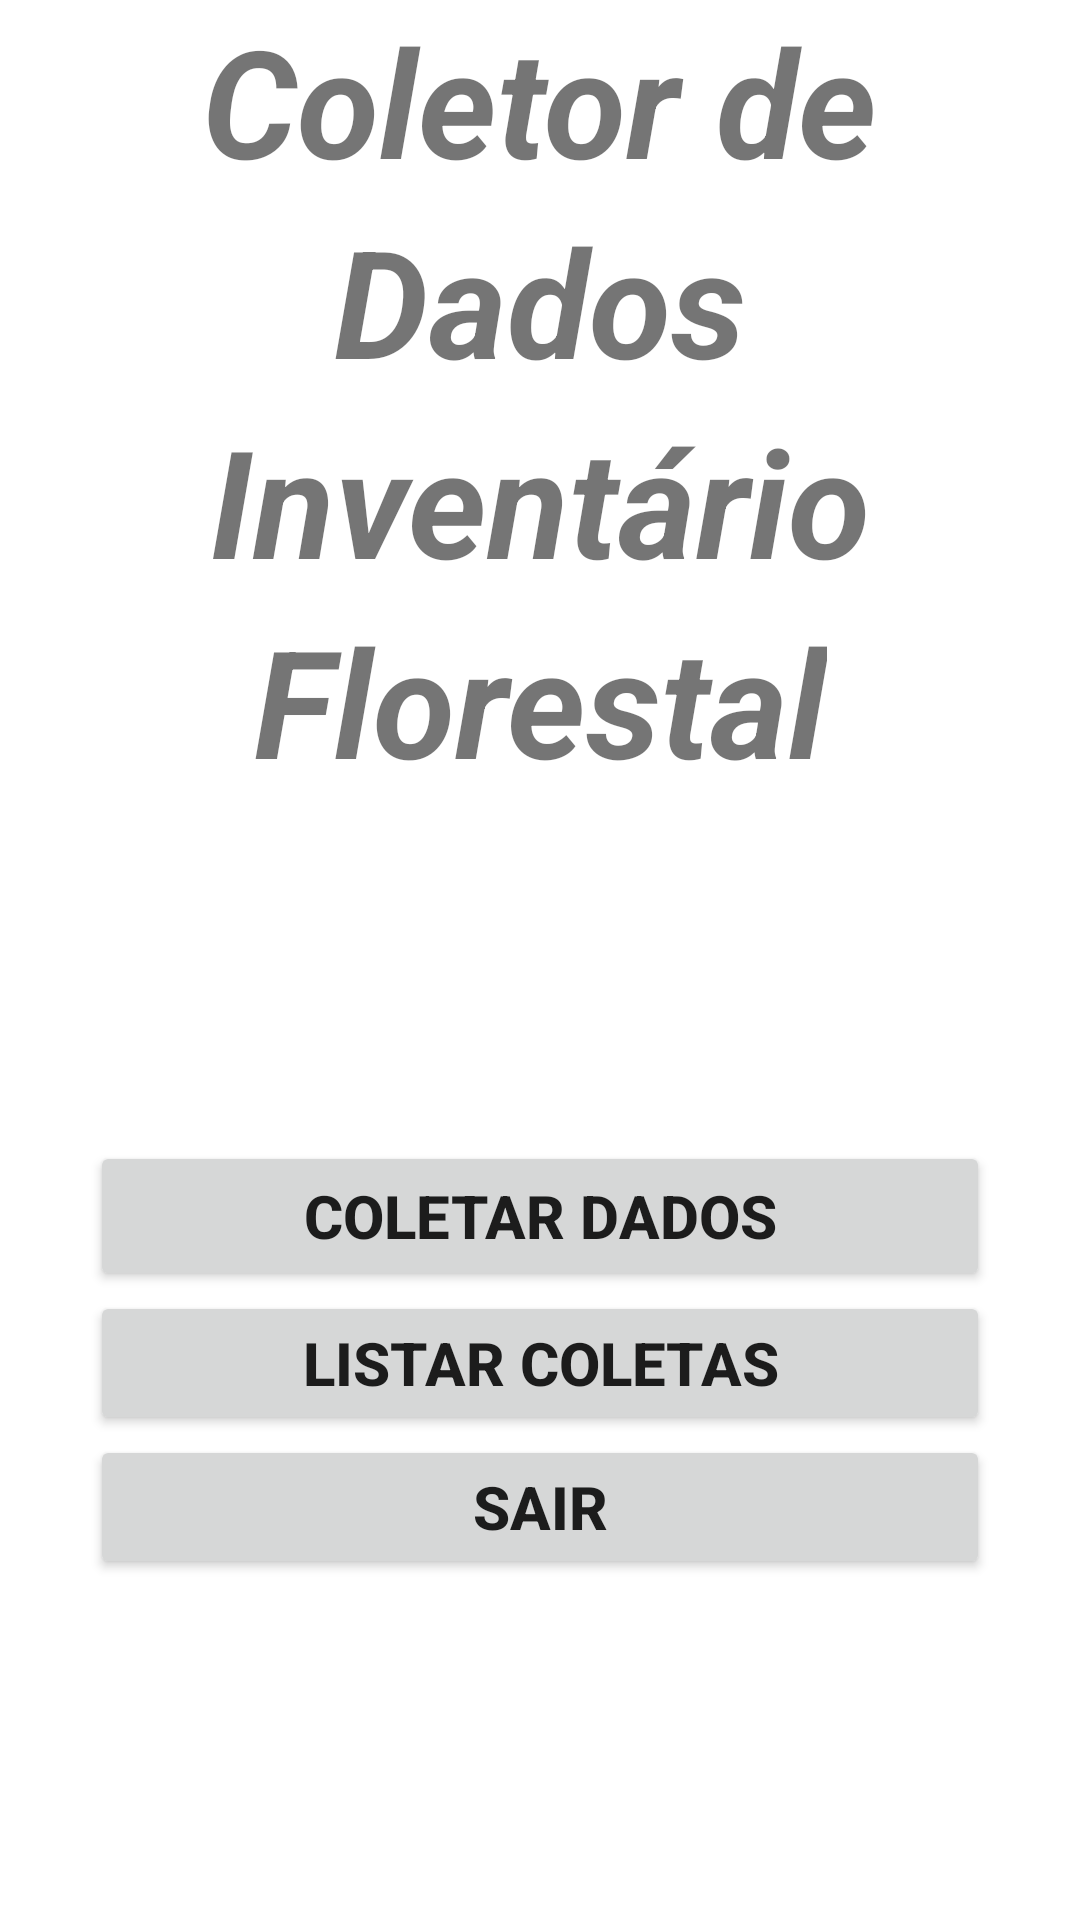

Android layout source for this screen:
<!-- AndroidManifest.xml: application theme Theme.ColetorDados -->
<!-- res/layout/activity_main.xml -->
<?xml version="1.0" encoding="utf-8"?>
<androidx.constraintlayout.widget.ConstraintLayout xmlns:android="http://schemas.android.com/apk/res/android"
    xmlns:app="http://schemas.android.com/apk/res-auto"
    xmlns:tools="http://schemas.android.com/tools"
    android:layout_width="match_parent"
    android:layout_height="match_parent"
    tools:context=".MainActivity">

    <TextView
        android:id="@+id/textView2"
        android:layout_width="wrap_content"
        android:layout_height="wrap_content"
        android:text="Coletor de"
        android:textSize="50sp"
        android:textStyle="bold|italic"
        app:layout_constraintEnd_toEndOf="parent"
        app:layout_constraintStart_toStartOf="parent"
        app:layout_constraintTop_toTopOf="parent" />

    <TextView
        android:id="@+id/textView4"
        android:layout_width="wrap_content"
        android:layout_height="wrap_content"
        android:text="Dados"
        android:textSize="50sp"
        android:textStyle="bold|italic"
        app:layout_constraintEnd_toEndOf="parent"
        app:layout_constraintStart_toStartOf="parent"
        app:layout_constraintTop_toBottomOf="@+id/textView2" />

    <TextView
        android:id="@+id/textView5"
        android:layout_width="wrap_content"
        android:layout_height="wrap_content"
        android:text="Inventário"
        android:textSize="50sp"
        android:textStyle="bold|italic"
        app:layout_constraintEnd_toEndOf="parent"
        app:layout_constraintStart_toStartOf="parent"
        app:layout_constraintTop_toBottomOf="@+id/textView4" />

    <TextView
        android:id="@+id/textView6"
        android:layout_width="wrap_content"
        android:layout_height="wrap_content"
        android:text="Florestal"
        android:textSize="50sp"
        android:textStyle="bold|italic"
        app:layout_constraintEnd_toEndOf="parent"
        app:layout_constraintStart_toStartOf="parent"
        app:layout_constraintTop_toBottomOf="@+id/textView5" />

    <LinearLayout
        android:layout_width="0dp"
        android:layout_height="wrap_content"
        android:gravity="center"
        android:orientation="vertical"
        android:padding="30dp"
        app:layout_constraintBottom_toBottomOf="parent"
        app:layout_constraintEnd_toEndOf="parent"
        app:layout_constraintStart_toStartOf="parent"
        app:layout_constraintTop_toBottomOf="@+id/textView6">

        <Button
            android:id="@+id/btColetar"
            android:layout_width="match_parent"
            android:layout_height="50dp"
            android:text="Coletar Dados"
            android:textSize="20sp"
            android:textStyle="bold" />

        <Button
            android:id="@+id/btListar"
            android:layout_width="match_parent"
            android:layout_height="wrap_content"
            android:text="Listar Coletas"
            android:textSize="20sp"
            android:textStyle="bold" />



        <Button
            android:id="@+id/btSair"
            android:layout_width="match_parent"
            android:layout_height="wrap_content"
            android:text="Sair"
            android:textSize="20sp"
            android:textStyle="bold" />
    </LinearLayout>
</androidx.constraintlayout.widget.ConstraintLayout>
<!-- resources referenced by this layout -->
<resources>
  <style name="Theme.ColetorDados" parent="Theme.MaterialComponents.DayNight.DarkActionBar">
          
          <item name="colorPrimary">@color/purple_500</item>
          <item name="colorPrimaryVariant">@color/purple_700</item>
          <item name="colorOnPrimary">@color/white</item>
          
          <item name="colorSecondary">@color/teal_200</item>
          <item name="colorSecondaryVariant">@color/teal_700</item>
          <item name="colorOnSecondary">@color/black</item>
          
          <item name="android:statusBarColor" tools:targetApi="l">?attr/colorPrimaryVariant</item>
          
      </style>
  <!-- not gathered from this repository: default colours our renderer supplied (Android Studio template values) -->
  <color name="purple_500">#FF6200EE</color>
  <color name="purple_700">#FF3700B3</color>
  <color name="teal_200">#FF03DAC5</color>
  <color name="teal_700">#FF018786</color>
  <color name="black">#FF000000</color>
  <color name="white">#FFFFFFFF</color>
</resources>
